Run: headless pygame with SDL's dummy video driver; simulated clock (each Clock.tick advances the game by its frame time, no real sleeping); random seed 0; keys injected as events and as key.get_pressed() state; mouse plan: one left click at the window centre at the start of phase 2, then a move to the lower-right quarter at the start of phase 3.
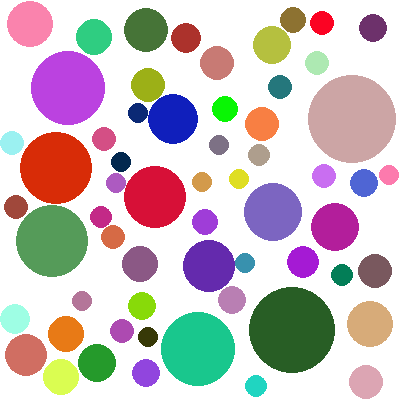
Frame 1 of 2 · flips 1–60 · no input
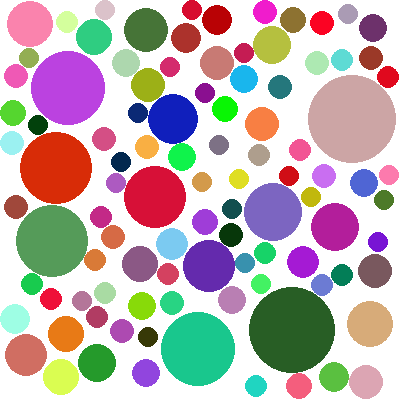
Frame 2 of 2 · flips 61–180 · clicked the window centre · tapped SPACE, RETURN · held RIGHT (→), D (game ended)

The pygame program that drew these frames:

import pygame
import random
import sys

win = (400, 400)
lrad = []
lor1 = []
lor2 = []
fou = 0
white = pygame.Color("white")



def rngcir():
    """
    generates random circle
    returns 1 if found some circle that would be in a same spot
    returns 0 if not
    """
    radius = (random.randint(10, 50))
    orig1 = random.randint(radius, win[0]-radius)
    orig2 = random.randint(radius, win[1]-radius)
    if fou != 0:
        for a in range(fou):
            su = (lor1[a]-orig1)**2 + (lor2[a] - orig2)**2
            dis = (radius + lrad[a])**2
            if su < dis:
                return 1
    lrad.append(radius)
    lor1.append(orig1)
    lor2.append(orig2)
    return 0


pygame.init()
s = pygame.display.set_mode(win)
s.fill(white)
for i in range(100):
    rgb = random.randint(0, 0xFFFFFFFF)
    color = pygame.color.Color(rgb)
    x = 1
    while x == 1:
        x = rngcir()
    fou += 1
    orig = [lor1[i], lor2[i]]
    pygame.draw.circle(s, color, orig, lrad[i])
    pygame.display.flip()


while True:
    for event in pygame.event.get():
        if event.type in (pygame.QUIT, pygame.MOUSEBUTTONDOWN):
            pygame.quit()
            sys.exit()
